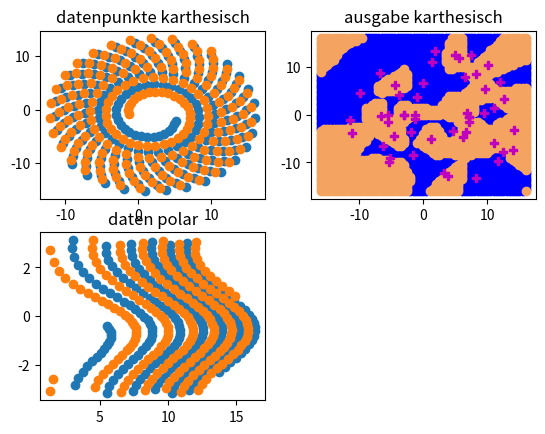

This chart was generated by the following Python code: (Note: this script raises an exception after producing the figure.)
import math as m
import matplotlib.pyplot as plt
import numpy as np
from random import randint
from scipy.spatial import distance
from random import shuffle
from numpy.core.defchararray import center


def fermifunktion(x):
    return 1-2*(1/(np.exp(-x)+1))

def ableitung(x):
    return (2*m.exp(-x))/(m.exp(-x)+1)**2

#karthesisch koordinaten
def klasse1(u):
    y=[]
    z=[]
    y1=(2+m.sin(0.2*u+8)*m.sqrt((u+10)))
    y2=(-1+m.cos(0.2*u+8)*m.sqrt((u+10)))
    y.append(y1)
    y.append(y2)
    z.append(y)
    z.append(-1)
    return z
    
def klasse2(u):
    y=[]
    z=[]
    y1=2+m.sin(0.2*u-8)*m.sqrt((u+10))
    y2=-1+m.cos(0.2*u-8)*m.sqrt((u+10))
    y.append(y1)
    y.append(y2)
    z.append(y)
    z.append(1)
    return z

#umrechnung Polarkoordianten
def cart2pol(x):
    r=np.sqrt(x[0]**2+x[1]**2)
    p=np.arctan2(x[1],x[0])
    return [r,p]

def pol2cart(x):
    x1=x[0]*np.cos(x[1])
    x2=x[0]*np.sin(x[1])
    return [x1,x2]

K1=[]       #klasse 1/klasse2 in form [(x1,x2),kontrollwert]
K2=[] 
K1x1=[]
K1x2=[]
K2x1=[]
K2x2=[]
KG=[]
#datenpunkte
for i in range(1,201):
    y1=klasse1(i)
    y2=klasse2(i)
    K1.append(y1)
    K2.append(y2)
    K1x1.append((y1[0])[0])
    K1x2.append((y1[0])[1])
    K2x1.append((y2[0])[0])
    K2x2.append((y2[0])[1])
    KG.append(y1)
    KG.append(y2)
        
fig=plt.figure()
sub1=fig.add_subplot(221)
sub1.scatter(K1x1,K1x2)
sub1.scatter(K2x1,K2x2)
sub1.set_title('datenpunkte karthesisch')


#globale Variablen
sigma=0
centerArray=[]
ausgabeNeuronenschicht=[]
ausgabeGewichte=np.random.rand(50)-0.5


def activationGauss(r):
    global sigma
    r=(-np.square(r))
    r=np.array(r)
    r=r/(2*np.square(sigma))
    return np.exp(r)

def computeCenter(array1,array2):
    global centerArray
    for i in range(0,25):
        r1=randint(0,199)
        r2=randint(0,199)
        centerArray.append(array1[r1][0])
        centerArray.append(array2[r2][0])
    return centerArray

def computeSigma():
    global centerArray
    summe=0
    for i in range(len(centerArray)):
        sigma=0
        for j in range(len(centerArray)):
            dist=distance.euclidean(centerArray[i], centerArray[j])
            sigma=sigma+dist
            summe=summe+1
    return sigma/summe
summe=1
centerArray=computeCenter(K1, K2)
sigma=computeSigma()

def ausgabe(x):
    global ausgabeNeuronenschicht,sigma, centerArray
    ausgabeArray=[]
    for i in range(len(centerArray)):
        d=distance.euclidean(x,centerArray[i])
        ausgabeArray.append(d)
    ausgabeArray=np.array(ausgabeArray)
    ausgabeNeuronenschicht=activationGauss(ausgabeArray)
    summe=np.sum(ausgabeNeuronenschicht)
    y=np.dot(ausgabeNeuronenschicht,ausgabeGewichte)
    y=fermifunktion(y/summe)
    return y

def ausgabePol(x):
    global ausgabeNeuronenschicht,sigma, centerArray
    ausgabeArray=[]
    for i in range(len(centerArray)):
        d=distance.euclidean(x,centerArray[i])
        ausgabeArray.append(d)
    ausgabeArray=np.array(ausgabeArray)
    ausgabeNeuronenschicht=activationGauss(ausgabeArray)
    y=np.dot(ausgabeNeuronenschicht,ausgabeGewichte)
    return y

def training(x,f):
    global ausgabeNeuronenschicht,ausgabeGewichte,centerArray
    n=0.001
    y=ausgabe(x)
    delta=n*(f-y)*ausgabeNeuronenschicht*ableitung(sum(ausgabeNeuronenschicht))
    ausgabeGewichte=ausgabeGewichte+delta

def trainingPol(x,f):
    global ausgabeNeuronenschicht,ausgabeGewichte,centerArray
    n=0.001
    y=ausgabePol(x)
    delta=n*(f-y)*ausgabeNeuronenschicht
    ausgabeGewichte=ausgabeGewichte+delta


'aufgabe 2'
A1=[]
A2=[]
for i in range(len(KG)):
    y=ausgabe((KG[i])[0])
    x1=((KG[i])[0])[0]
    x2=((KG[i])[0])[1]
    if(y>=0.0):
        A1.append(y)
    if(y<0.0):
        A2.append(y)
 

shuffle(KG)     
for j in range(20):
    for i in range(len(KG)):
        x=KG[i][0]
        f=KG[i][1]
        training(x,f)
    
x1=np.arange(-16,16.01,0.5)
x2=np.arange(-16,16.01,0.5)
x11=[]
x12=[]
x22=[]
x21=[]
for i in x1:
    for j in x2:
        x=[i,j]
        y=ausgabePol(x)
        if(y>0):
            x11.append(i)
            x12.append(j)
        else:
            x21.append(i)
            x22.append(j)
            
   
y1=[]
y2=[]

for i in range(len(centerArray)):
    y1.append(centerArray[i][0])
    y2.append(centerArray[i][1])
     

sub2=fig.add_subplot(222)
sub2.scatter(x11,x12,c='b',marker="o")
sub2.scatter(x21,x22,c='sandybrown',marker="o")
sub2.scatter(y1,y2,c='m',marker="P")
sub2.set_title('ausgabe karthesisch')


'aufgabe 3'
ausgabeGewichte=[]
ausgabeGewichte=np.random.rand(50)-0.5


KGp=[]
K1p=[]
K2p=[]
pR1=[]
pP1=[]
pR2=[]
pP2=[]
for i in range(len(K1)):
    x1=K1[i][0]
    x2=K2[i][0]
    f1=K1[i][1]
    f1=K2[i][1]
    x1=cart2pol(x1)
    x2=cart2pol(x2)
    K1p.append(x1)
    K2p.append(x2)
    pR1.append(x1[0])
    pP1.append(x1[1])
    pR2.append(x2[0])
    pP2.append(x2[1])
    KGp.append([x1,f])
    KGp.append([x2,f])

sub3=fig.add_subplot(2,2,3)
sub3.scatter(pR1,pP1)
sub3.scatter(pR2,pP2)
sub3.set_title('daten polar')

centerArray=[]
centerArray=computeCenter(K1p, K2p)
shuffle(KGp)     
for j in range(20):
    for i in range(len(KGp)):
        x=KGp[i][0]
        f=KGp[i][1]
        trainingPol(x,f)
    
x1=np.arange(-16,16.01,0.5)
x2=np.arange(-16,16.01,0.5)
x11p=[]
x12p=[]
x22p=[]
x21p=[]
for i in x1:
    for j in x2:
        x=[i,j]
        y=ausgabe(x)
        if(y>0):
            x11p.append(i)
            x12p.append(j)
        else:
            x21p.append(i)
            x22p.append(j)
            
   
# y1=[]
# y2=[]
# for i in range(len(centerArray)):
#     y1.append(centerArray[i][0])
#     y2.append(centerArray[i][1])
     
sub4=fig.add_subplot(2,2,4)
sub4.scatter(x11p,x12p)
sub4.scatter(x21p,x22p)
sub4.set_title('ausgabe polar')

    
plt.show()